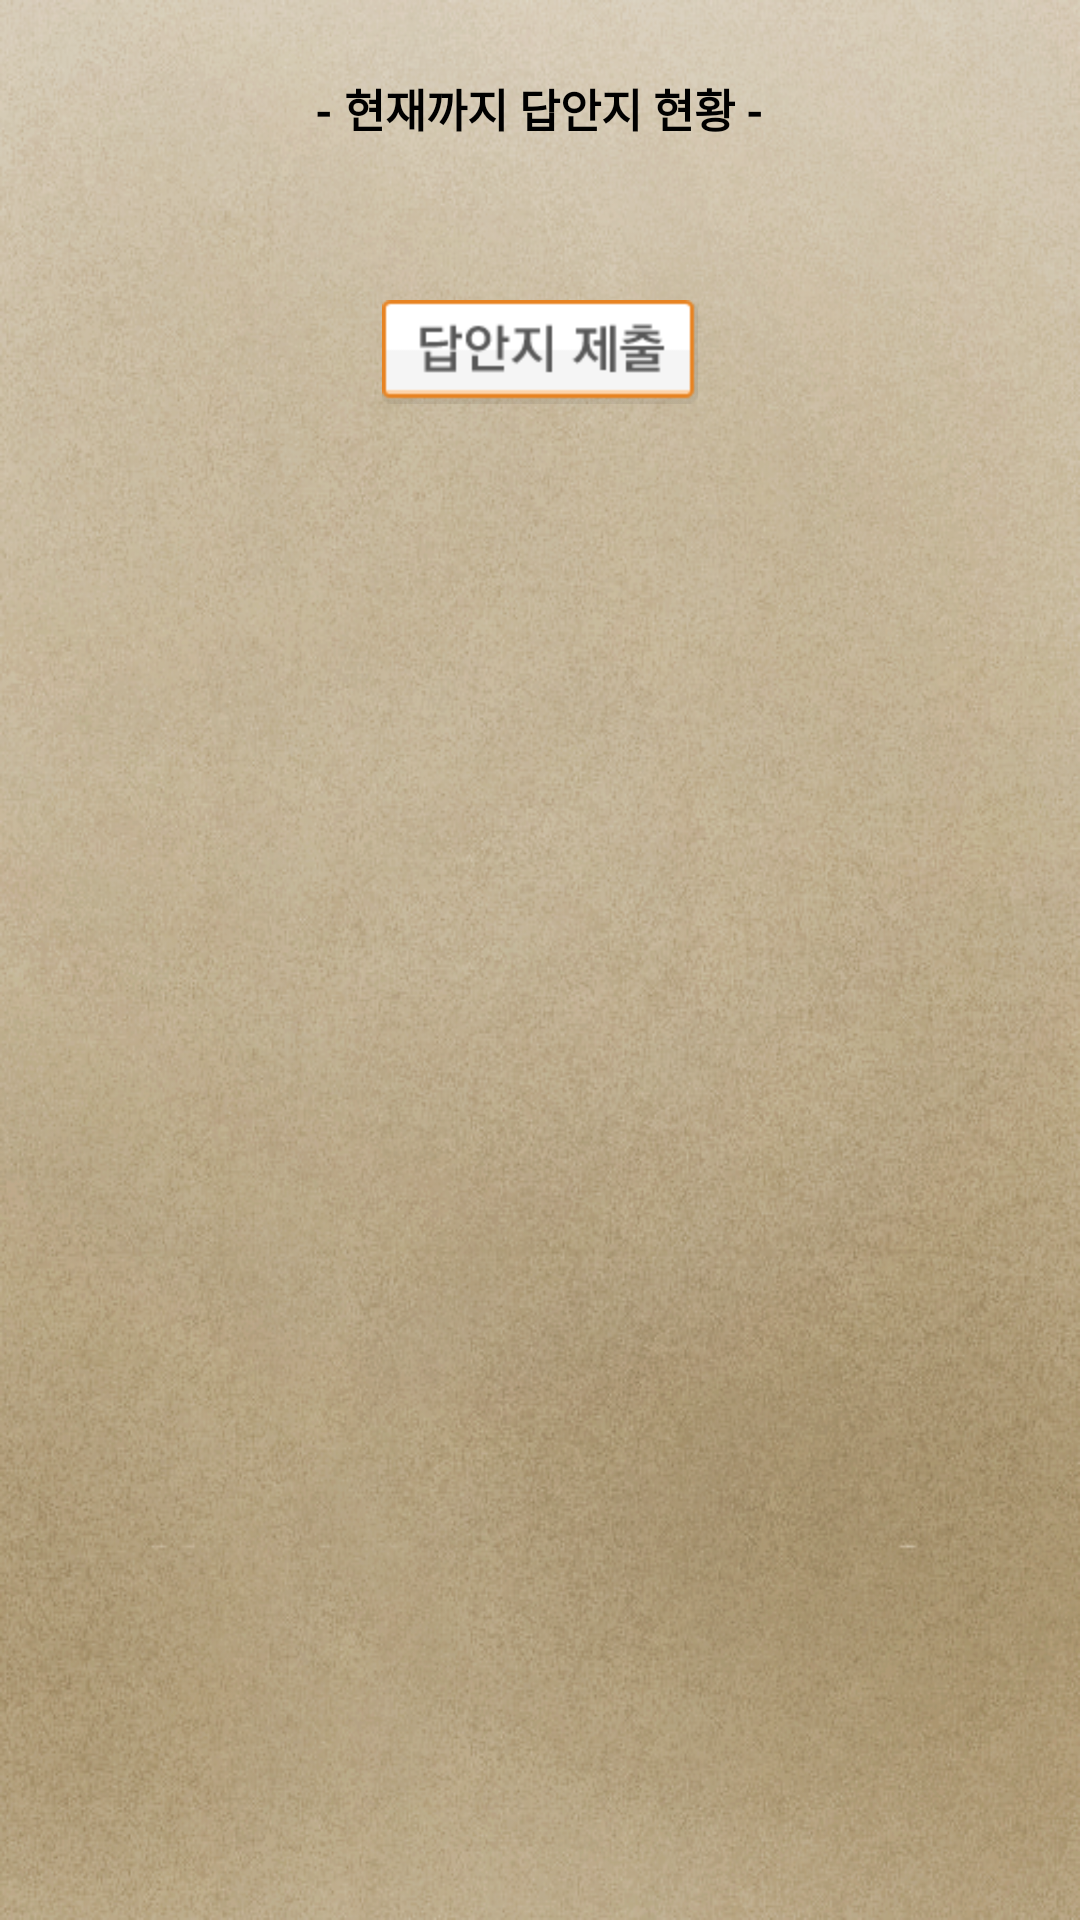

Write the Android layout XML for this screen, with the resource values it uses.
<!-- AndroidManifest.xml: fallback theme Theme.MaterialComponents.DayNight.NoActionBar -->
<!-- res/layout/generalevent_quiz_answerlist.xml -->
<?xml version="1.0" encoding="utf-8"?>
<LinearLayout
	xmlns:android="http://schemas.android.com/apk/res/android"
    android:orientation="vertical"
    android:layout_width="fill_parent"
    android:layout_height="fill_parent"
    android:background="@drawable/bg_sub"
    android:id="@+id/generalevent_quiz_answerlist">
     
    
    
    <LinearLayout
    	android:layout_width="fill_parent"
    	android:layout_height="fill_parent"
    	android:orientation="vertical"
    	android:gravity="top"
    	android:layout_weight="0"
    	android:paddingTop="5dp"
   		android:paddingLeft="10dp"
   		android:paddingRight="10dp">
   	   	
   		
   		<LinearLayout
    		android:layout_width="fill_parent"
    		android:layout_height="wrap_content"
    		android:orientation="vertical"
    		android:padding="10dp"
    		android:gravity="center_horizontal"
    		android:layout_marginTop="10dp">
   		
   			<TextView
	   			android:layout_width="wrap_content"
	   			android:layout_height="wrap_content"
				android:layout_gravity="center_horizontal"
				android:textColor="#000000"
				android:textSize="15dp"
				android:text="- 현재까지 답안지 현황 -"
				android:textStyle="bold"
				android:paddingBottom="10dp" />
			
			</LinearLayout>

        <RelativeLayout
            	android:id="@+id/generalevent_answerlistview_layout"
            	android:layout_width="fill_parent"
				android:layout_height="wrap_content"
	    		android:layout_gravity="center_horizontal"
	    		android:gravity="center_horizontal"
	    		android:paddingLeft="15dp"
	    		android:paddingRight="15dp"
	    		android:layout_marginBottom="3dp"
	    		android:orientation="horizontal" >

            <ListView
                android:id="@+id/generalevent_answerlistview"
                android:layout_width="fill_parent"
                android:layout_height="wrap_content"
                android:layout_margin="5dp"
                android:cacheColorHint="#00000000">
            </ListView>
            
        </RelativeLayout>
		    <LinearLayout
	    		android:layout_width="fill_parent"
	    		android:layout_height="wrap_content"
	    		android:layout_gravity="center_horizontal"
	    		android:gravity="center_horizontal"
	    		android:paddingTop="20dp">
			    <ImageButton 
			        android:layout_height="wrap_content" 
			        android:layout_width="wrap_content" 
			        android:src="@drawable/btn_summitsheet_selector" 
			        android:background="@color/Transparent" 
			        android:id="@+id/btn_generalevent_summitsheet" 
			        android:onClick="onclick">
			    </ImageButton>				
			</LinearLayout>
	   	</LinearLayout>

</LinearLayout>
<!-- resources referenced by this layout -->
<resources>
  <color name="Transparent">#00000000</color>
  <!-- drawable bg_sub: png bitmap (drawable-hdpi, 685019 bytes) -->
  <!-- drawable btn_summitsheet_selector (drawable-hdpi) -->
  <?xml version="1.0" encoding="utf-8"?>
  <selector xmlns:android="http://schemas.android.com/apk/res/android">
  	
  	<item android:state_selected="true" android:drawable="@drawable/btn_summitsheet_on" />
  	
  	<item android:state_pressed="true" android:drawable="@drawable/btn_summitsheet_on" />
  	
  	<item android:state_focused="true" android:drawable="@drawable/btn_summitsheet_on" />
  	
  	<item android:drawable="@drawable/btn_summitsheet" />
  </selector>
  <!-- drawable btn_summitsheet_on: png bitmap (drawable-hdpi, 4967 bytes) -->
  <!-- drawable btn_summitsheet: png bitmap (drawable-hdpi, 4846 bytes) -->
</resources>
